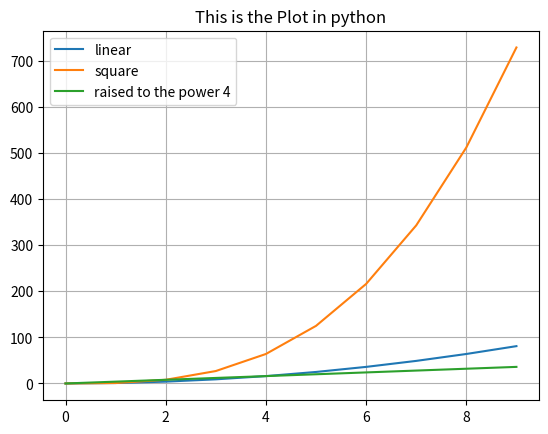

Recreate this plot in Python.
import matplotlib.pyplot as plt

x=range(10)

plt.plot(x,[i*i for i in x],label='linear')
plt.plot(x,[i*i*i for i in x],label='square')
plt.plot(x,[i*4 for i in x],label='raised to the power 4')
plt.title('This is the Plot in python')
plt.legend()
plt.grid(True)
plt.show()